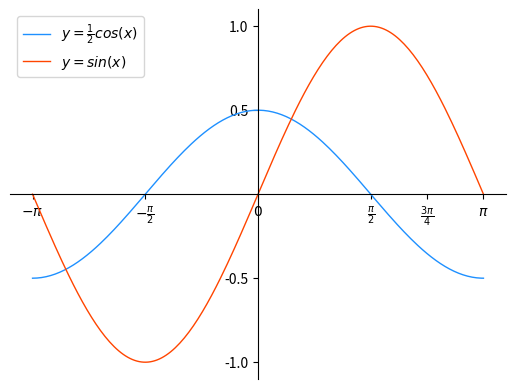

This chart was generated by the following Python code:
# -*- coding: utf-8 -*-
from __future__ import unicode_literals
import numpy as np
import matplotlib.pyplot as mp

# 生成曲线上各点的x,y坐标,然后用直线连接起来
x = np.linspace(-np.pi, np.pi, 200)  # 产生一个等差数列

# 根据曲线函数计算各点的y坐标
cos_y = np.cos(x) / 2
sin_y = np.sin(x)

# 设置坐标范围
mp.xlim(x.min() * 1.1, x.max() * 1.1)
mp.ylim(min(cos_y.min(), sin_y.min()) * 1.1,
        max(cos_y.max(), sin_y.max()) * 1.1)

# 设置坐标轴刻度标签
mp.xticks([-np.pi, -np.pi / 2, 0, np.pi / 2,
           np.pi * 3 / 4, np.pi],
          [r'$-\pi$', r'$-\frac{\pi}{2}$', r'$0$',
           r'$\frac{\pi}{2}$', r'$\frac{3\pi}{4}$',
           r'$\pi$'])
# frac表示分数,第一个{}是分子,第二个{}是分母

mp.yticks([-1, -0.5, 0.5, 1])

# 将矩形坐标轴改成十字坐标轴:
# 获取当前坐标轴对象
ax = mp.gca()

# 将垂直坐标刻度置于左边框
ax.yaxis.set_ticks_position('left')

# 将左边框置于数据坐标原点
ax.spines['left'].set_position(('data', 0))

# 将水平坐标刻度x轴置于底边框
ax.xaxis.set_ticks_position('bottom')

# 将底边框置于数据坐标原点
ax.spines['bottom'].set_position(('data', 0))

# 将右边框和顶边框设置成无色
ax.spines['right'].set_color('none')
ax.spines['top'].set_color('none')

mp.plot(x, cos_y, linestyle='-', linewidth=1,
        color='dodgerblue',
        label=r'$y=\frac{1}{2}cos(x)$')

mp.plot(x, sin_y, linestyle='-', linewidth=1,
        color='orangered',
        label=r'$y=sin(x)$')
# 显示图例:
mp.legend(loc='upper left')  # 或 lower right

mp.show()
